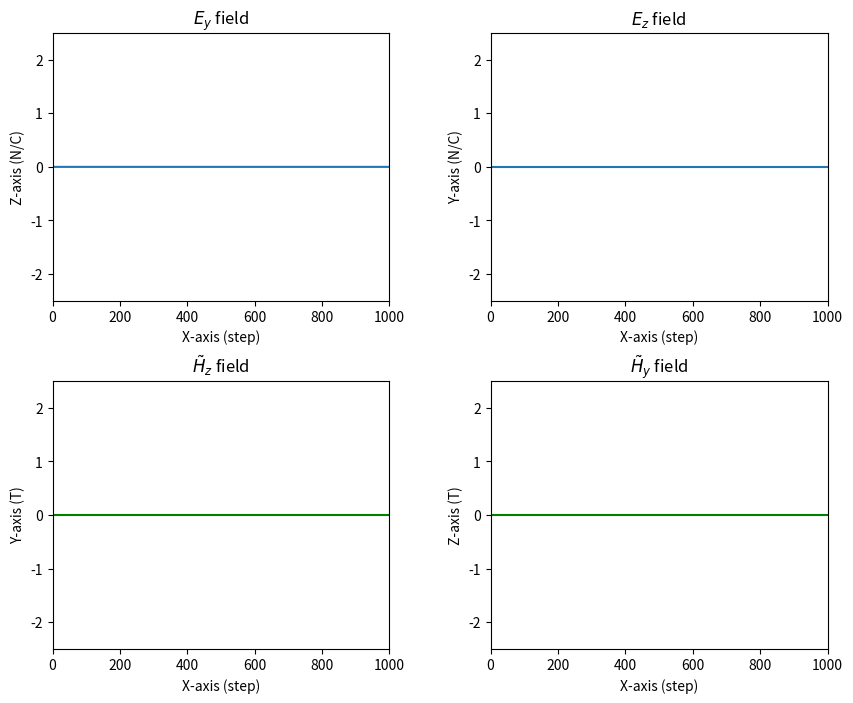
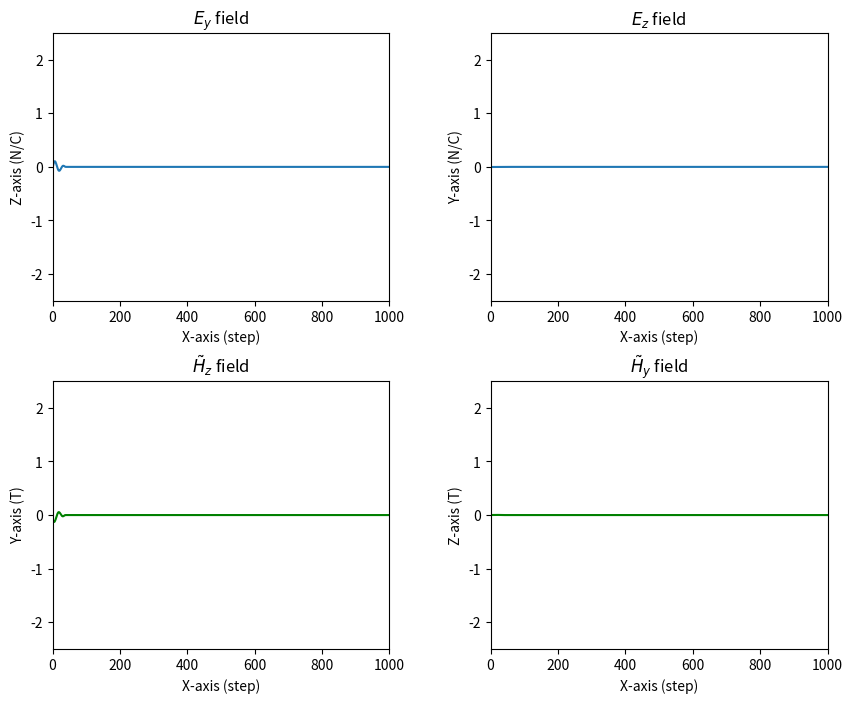
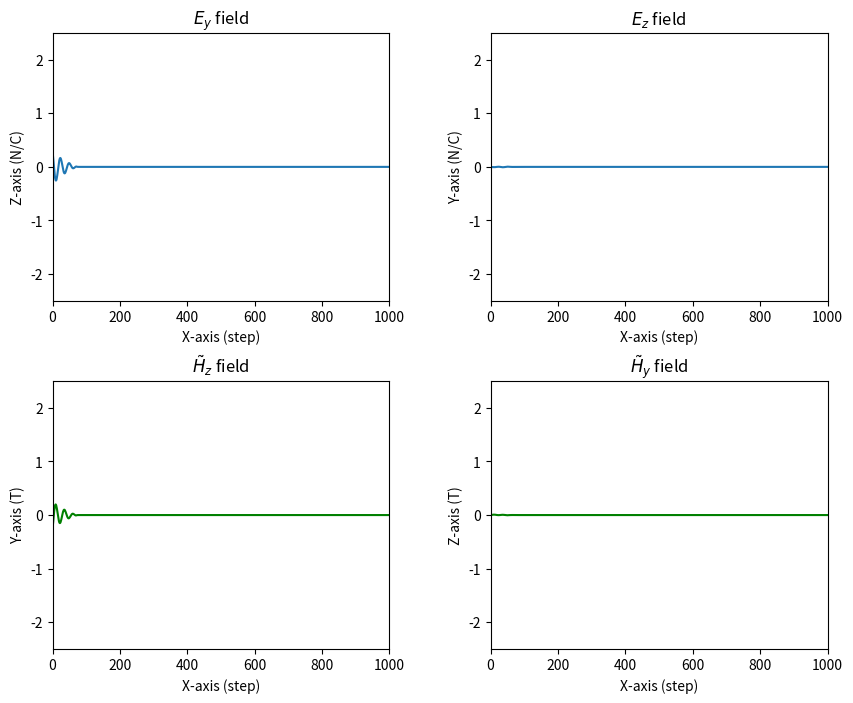
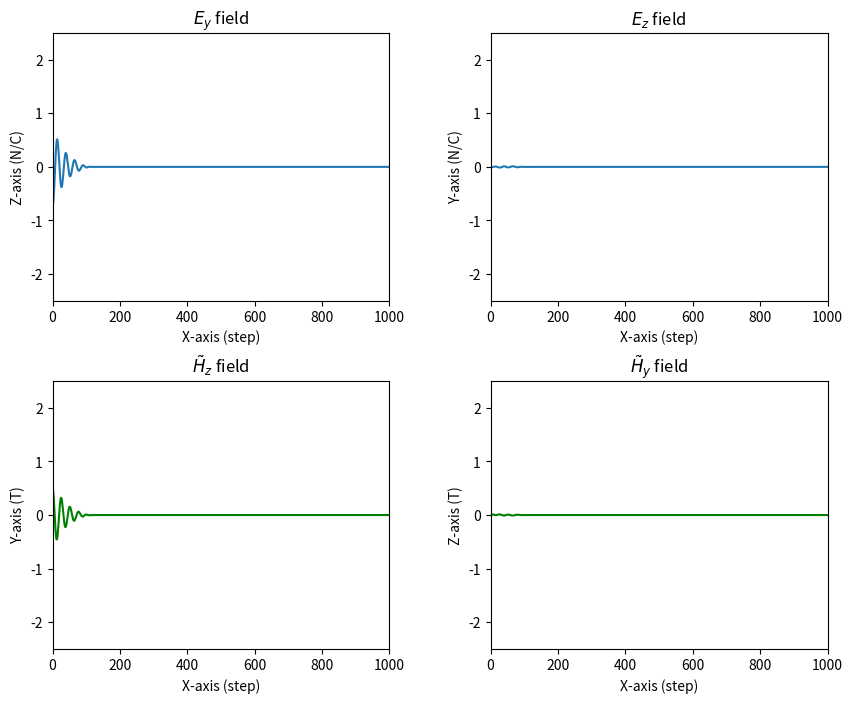
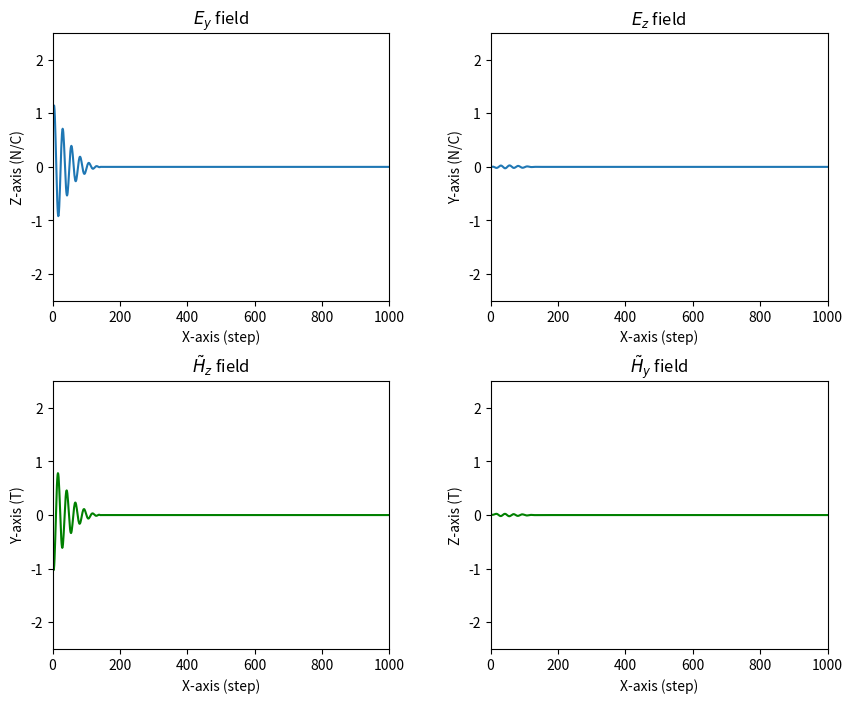
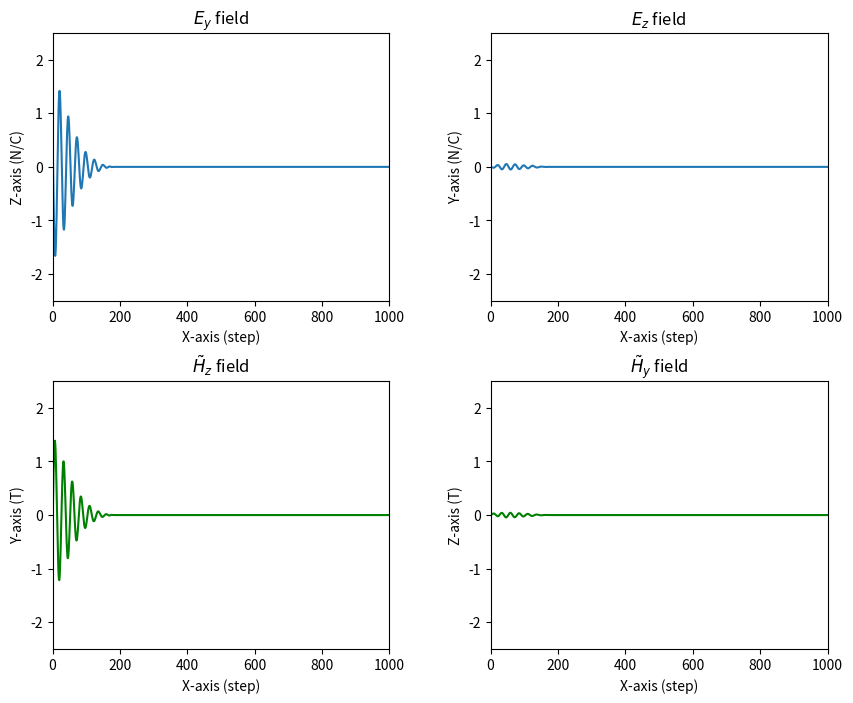
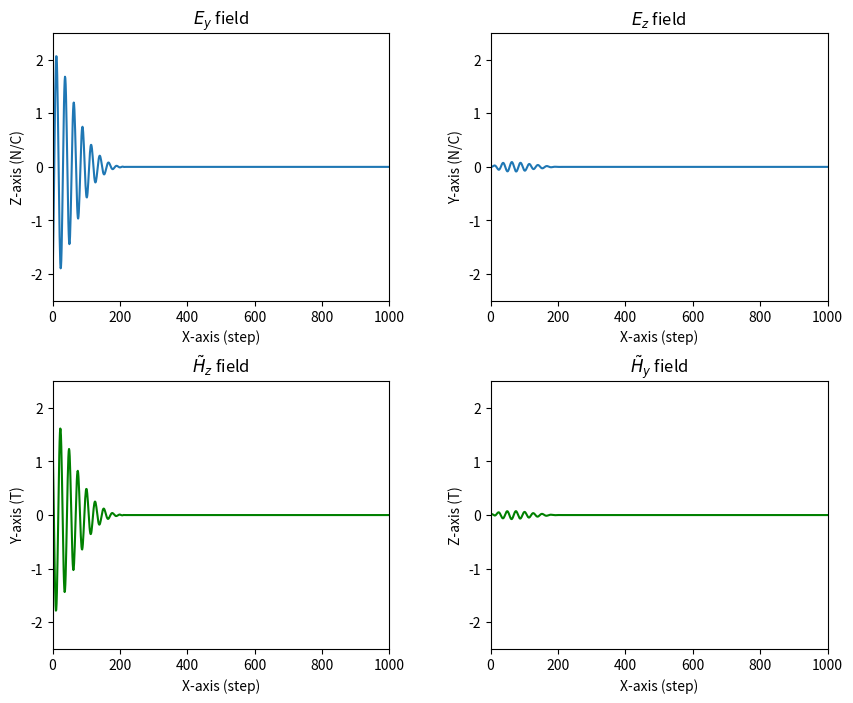
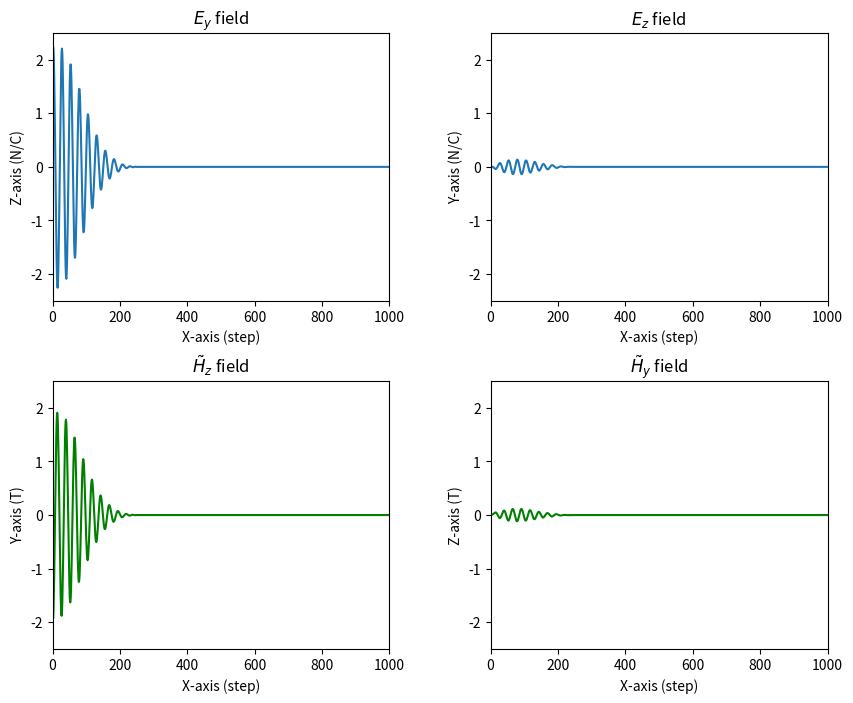
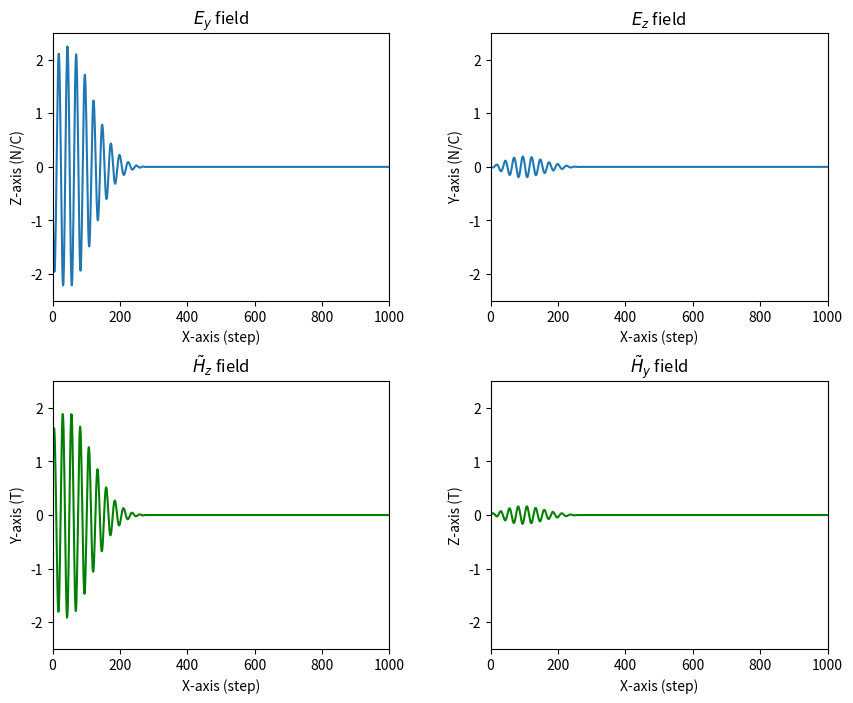
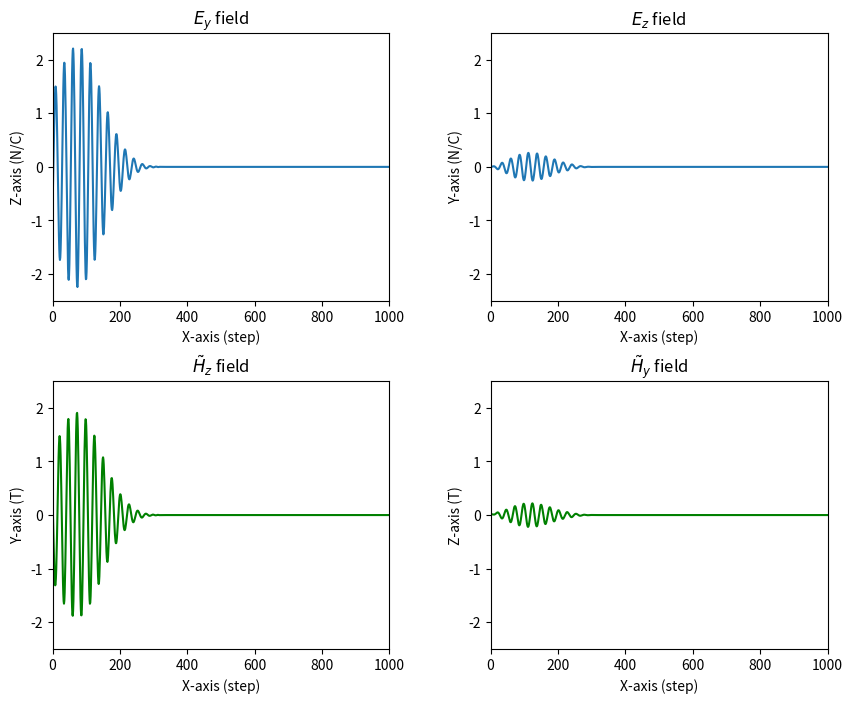
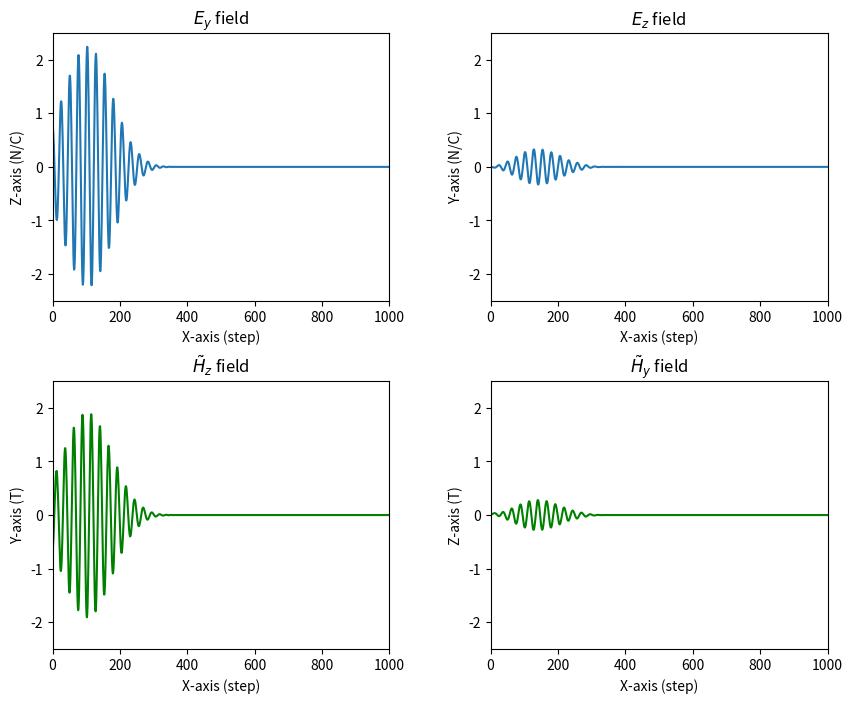
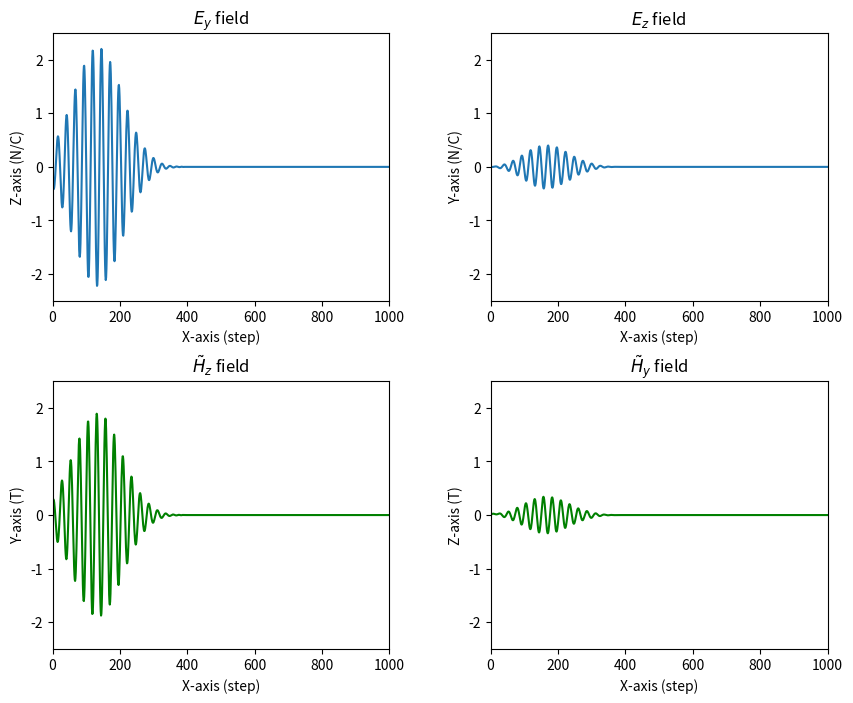
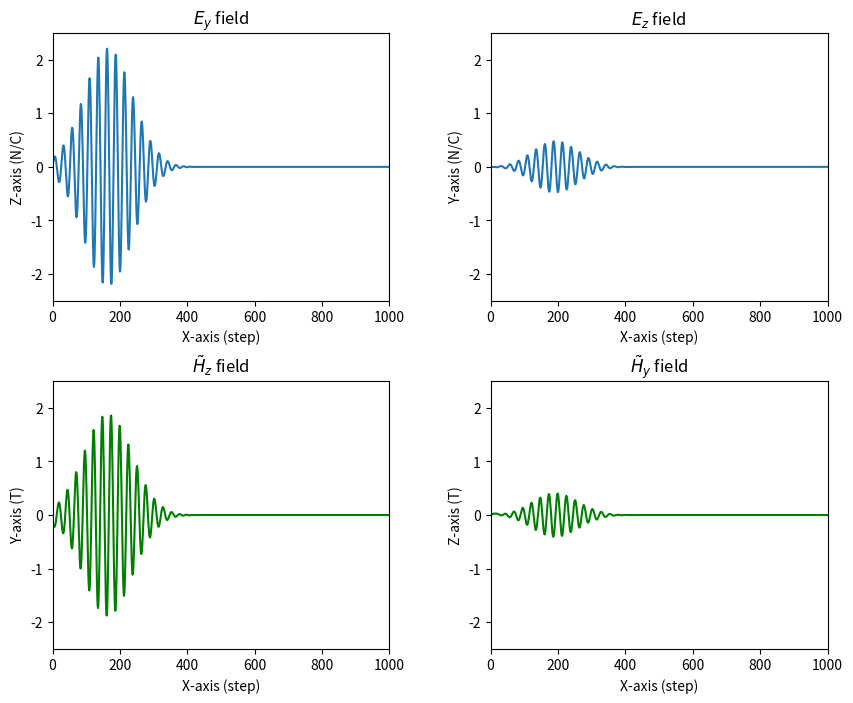
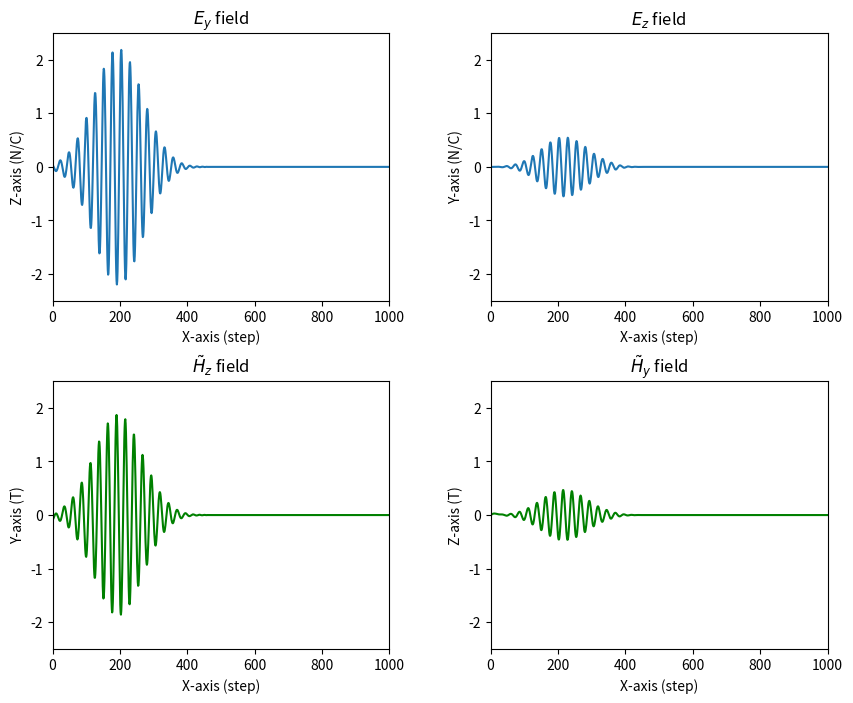
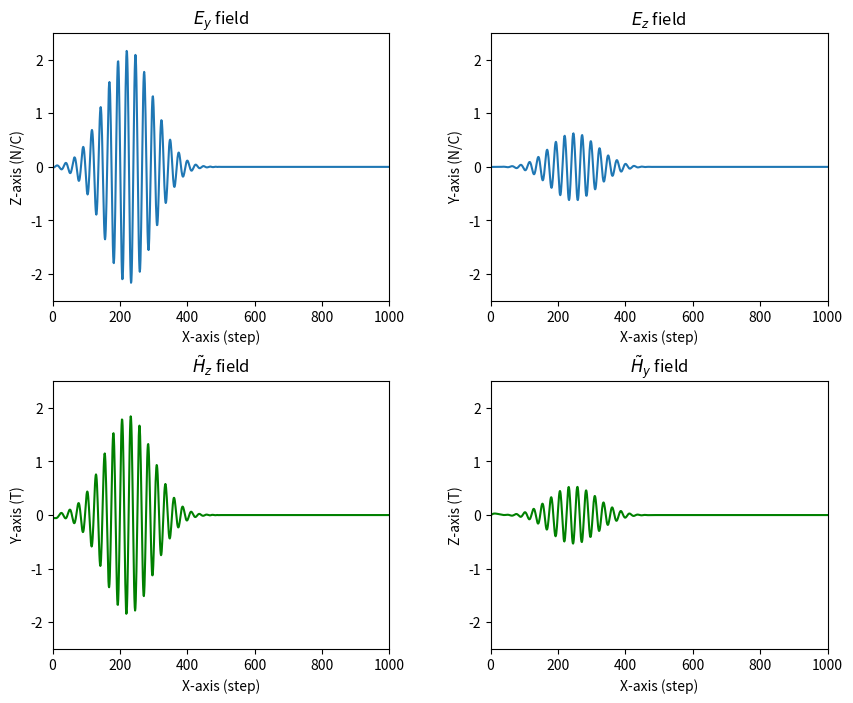
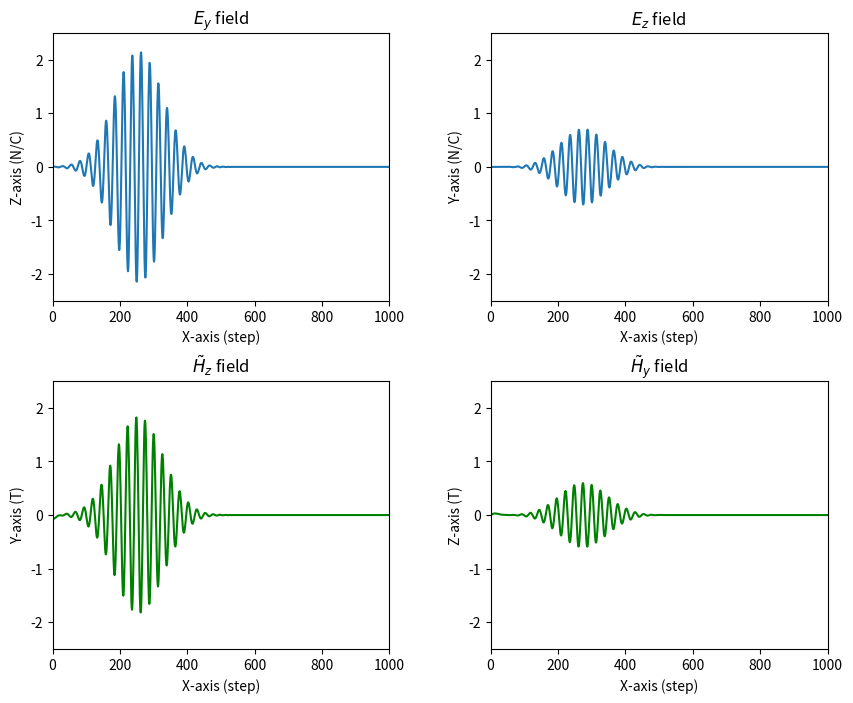

The matplotlib source for these figures, in order:
# -*- coding: utf-8 -*-
"""
Created on Sat May 11 16:11:19 2024

[redacted]
"""
import numpy as np
import matplotlib.pyplot as plt
import math

e_0 = 8.8541878128e-12 #vacuum permittivity
mu_0 = 1.256637062e-6  #vacuum permeability

c = 1/np.sqrt(e_0*mu_0) #speed of light
m_e = 9.1e-31     #electron mass
q_e = 1.6e-19     #electron charge
B_0 = 5e2         #magnitude external B field

m_max = 1300       #steps we want to perform (space)
n_max = 1500      #steps we want to perform (time)

m_source = 1

#Constants for the source
lambda_source = 550e-9 #wavelength of the source
w = 2*np.pi*c/lambda_source  #corresponding angular frequency
tau = 10e-15
t0 = tau*2         #center of the Gaussian pulse

#step sizes
dx = 25e-9         #step size on position
dt = 0.9*dx/c      #step size on time

#Constants we will use in our code
Sc = c*dt/dx       #Courant number
Z_0 = 1            #impedance of free space
n = 1e27           #density of electrons in the medium
gamma = 1          #damping coefficient
Sc_o_Z0=Sc/Z_0     #to minimize constants in our code
Z0Sc=Z_0*Sc        #to minimize constants in our code

w_p = np.sqrt(n/(m_e*e_0)) * q_e   #plasma frequency
w_c = (q_e*B_0)/m_e                #cyclotron frequency


#Initializing the arrays
E_z = np.zeros(m_max)   #arrays of zeros of length m_max
E_y = np.zeros(m_max)
H_y = np.zeros(m_max)
H_z = np.zeros(m_max)
j_y = np.zeros(m_max)
j_z = np.zeros(m_max)

E_z_previous = np.zeros(m_max)
E_y_previous = np.zeros(m_max)
H_y_previous = np.zeros(m_max)
H_z_previous = np.zeros(m_max)
j_y_previous = np.zeros(m_max)
j_z_previous = np.zeros(m_max)

angle_rec=np.zeros(n_max)  #array of zeros of length n_max to record rotation of polarization angle in time



#Function for our gaussian wavepacket source
def Source_Function(t):
  E = np.exp(-(t-t0)**2/tau**2)*np.sin(w*t)     #gaussian wavepacket
  return E


#Function to compute the angle of polarization in the y-z plane
def polarization_angle(E_y,E_z):
    if E_y==0:
        degree_angle = np.pi/2
    else:
        radians_angle = math.atan(E_z/E_y)
        degree_angle = radians_angle*180/np.pi
    return degree_angle


#main loop
for n in range(n_max):
  #time iteration (recall n is time index)
  H_y[m_max-1]=H_y[m_max-2] #updating magnetic field boundaries
  H_z[m_max-1]=H_z[m_max-2]

  j_y[m_max-1]=j_y[m_max-2]
  j_z[m_max-1]=j_z[m_max-2]

  for m in range(m_max-1):
    #space iteration (recall m is space index)
    H_y[m] = H_y_previous[m] + Sc_o_Z0 *(E_z[m+1]-E_z[m]) #updating magnetic field y axis
    H_y_previous[m] = H_y[m]

    H_z[m] = H_z_previous[m] + Sc_o_Z0 *(E_y[m+1]-E_y[m]) #updating magnetic field z axis
    H_z_previous[m] = H_z[m]


  #Magnetic field source (along z axis since we have a y polarized wave)
  tn=n*dt
  H_z[m_source-1] -= Source_Function(tn)/Z_0
  H_z_previous[m_source-1] = H_z[m_source-1]


  for m in range(m_max-1): 
    #space iteration
    j_y[m]=(j_y_previous[m]*math.cos(w_c*dt)-j_z_previous[m]*math.sin(w_c*dt))*math.exp(-gamma*dt) + E_y[m]     #updating the current j
    j_z[m]=(j_y_previous[m]*math.sin(w_c*dt)+j_z_previous[m]*math.cos(w_c*dt))*math.exp(-gamma*dt) + E_z[m]

    j_y_previous[m]=j_y[m]
    j_z_previous[m]=j_z[m]


  E_z[0]=E_z_previous[1]  #updating electric field boudaries
  E_y[0]=E_y_previous[1]


  for m in range(1,m_max): #staggered grid so we must iterate starting at +1/ finish at m+1
    #space iteration
    E_z[m] = E_z_previous[m] + Z0Sc * (H_y[m] - H_y[m-1]) - (w_p*dt)**2 * (j_z[m])     #updating electric field
    E_y[m] = E_y_previous[m] + Z0Sc * (H_z[m] - H_z[m-1]) - (w_p*dt)**2 * (j_y[m])
    
    E_z_previous[m] = E_z[m]
    E_y_previous[m] = E_y[m]


  #Electric field source (along y axis since we have a y polarized wave)
  tnp1=(n+1)*dt
  E_y[m_source] += Source_Function(tnp1)
  E_y_previous[m_source] = E_y[m_source]


  #We record the polarization angle at this moment in time
  angle_rec[n] = polarization_angle(max(E_y),max(E_z))


  #If we are at the end of the simulation, we record the final polarization rotation angle 
  if n==n_max-1:
    final_rotation=angle_rec[n_max-1]-angle_rec[0]
    print("The final rotation angle from the z axis is of degrees ", final_rotation)


  #we plot the wavepacket
  if n%40 == 0:
    # Plotting the first plot
    fig, axs = plt.subplots(2, 2, figsize=(10, 8))  # 2 row, 2 columns
    fig.subplots_adjust(hspace=0.3, wspace=0.3)

    axs[0][0].plot(E_y)
    axs[0][0].set_title('$E_y$ field')
    axs[0][0].set_xlabel('X-axis (step)')
    axs[0][0].set_ylabel('Z-axis (N/C)')
    axs[0][0].set_ylim(-2.5, 2.5)
    axs[0][0].set_xlim(0, 1000)

    axs[1][0].plot(H_z, color='green')
    axs[1][0].set_title(r'$\tilde{H}_z$ field')
    axs[1][0].set_xlabel('X-axis (step)')
    axs[1][0].set_ylabel('Y-axis (T)')
    axs[1][0].set_ylim(-2.5, 2.5)
    axs[1][0].set_xlim(0, 1000)

    axs[0][1].plot(E_z)
    #axs[0][1].plot(np.vectorize(polarization_angle(E_y, E_z)))
    axs[0][1].set_title('$E_z$ field')
    axs[0][1].set_xlabel('X-axis (step)')
    axs[0][1].set_ylabel('Y-axis (N/C)')
    axs[0][1].set_ylim(-2.5, 2.5)
    axs[0][1].set_xlim(0, 1000)

    axs[1][1].plot(H_y, color='green')
    axs[1][1].set_title(r'$\tilde{H}_y$ field')
    axs[1][1].set_xlabel('X-axis (step)')
    axs[1][1].set_ylabel('Z-axis (T)')
    axs[1][1].set_ylim(-2.5, 2.5)
    axs[1][1].set_xlim(0, 1000)

    plt.show()
    


plt.figure(figsize=(10, 6)) 
plt.plot(angle_rec)
plt.title('Polarization angle with respect to the y-axis (in the y-z plane)', fontsize=16)
plt.xlabel('Time step', fontsize=14)
plt.ylabel('Rotation angle (º)', fontsize=14)
